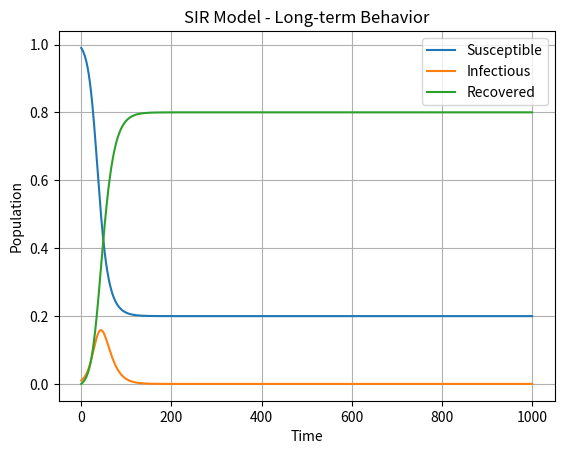

Python code for this plot:
# -*- coding: utf-8 -*-
"""
Created on Tue Mar 12 13:38:44 2024

[redacted]
"""
#finding equilibrium

import numpy as np
import matplotlib.pyplot as plt
from scipy.optimize import fsolve

# Parameters
beta = 0.2   # Infection rate
gamma = 0.1  # Recovery rate

# Equations for the SIR model
def f_S(S, I, R, t):
    return -beta * S * I

def f_I(S, I, R, t):
    return beta * S * I - gamma * I

def f_R(S, I, R, t):
    return gamma * I

# Trapezoidal predictor-corrector method
def trapezoidal_pc(y0, t0, fS, fI, fR, h, N):
    t = np.zeros(N+1)
    S = np.zeros(N+1)
    I = np.zeros(N+1)
    R = np.zeros(N+1)
    S[0], I[0], R[0] = y0
    t[0] = t0

    for n in range(N):
        # Predictor Step
        S_pred = S[n] + h * fS(S[n], I[n], R[n], t[n])
        I_pred = I[n] + h * fI(S[n], I[n], R[n], t[n])
        R_pred = R[n] + h * fR(S[n], I[n], R[n], t[n])

        # Corrector Step
        S[n+1] = S[n] + h * (fS(S[n], I[n], R[n], t[n]) + fS(S_pred, I_pred, R_pred, t[n+1])) / 2
        I[n+1] = I[n] + h * (fI(S[n], I[n], R[n], t[n]) + fI(S_pred, I_pred, R_pred, t[n+1])) / 2
        R[n+1] = R[n] + h * (fR(S[n], I[n], R[n], t[n]) + fR(S_pred, I_pred, R_pred, t[n+1])) / 2
        t[n+1] = t[n] + h

    return t, S, I, R

# Find equilibrium points
def find_equilibrium():
    def equations(y):
        S, I, R = y
        eq1 = f_S(S, I, R, 0)
        eq2 = f_I(S, I, R, 0)
        eq3 = f_R(S, I, R, 0)
        return [eq1, eq2, eq3]

    # Initial guess
    y_guess = [0.9, 0.1, 0]

    # Solve equations
    S_eq, I_eq, R_eq = fsolve(equations, y_guess)

    return S_eq, I_eq, R_eq

# Initial conditions
t0 = 0
h = 0.1
N = 5000
S0 = 0.99
I0 = 0.01
R0 = 0
y0 = [S0, I0, R0]

# Simulate using Trapezoidal Predictor-Corrector method
t_max = 1000  # Maximum time for simulation
N = int(t_max / h)  # Number of time steps
t, S, I, R = trapezoidal_pc(y0, t0, f_S, f_I, f_R, h, N)

# Plot the results
plt.plot(t, S, label='Susceptible')
plt.plot(t, I, label='Infectious')
plt.plot(t, R, label='Recovered')
plt.xlabel('Time')
plt.ylabel('Population')
plt.title('SIR Model - Long-term Behavior')
plt.legend()
plt.grid(True)
plt.show()

# Extract long-term values
S_long_term = S[-1]
I_long_term = I[-1]
R_long_term = R[-1]

print("Long-term values:")
print("Susceptible (S) =", S_long_term)
print("Infectious (I) =", I_long_term)
print("Recovered (R) =", R_long_term)